Run: headless pygame with SDL's dummy video driver; simulated clock (each Clock.tick advances the game by its frame time, no real sleeping); random seed 0; keys injected as events and as key.get_pressed() state; no mouse input; restart key SPACE tapped at the start of phases 3 and 4.
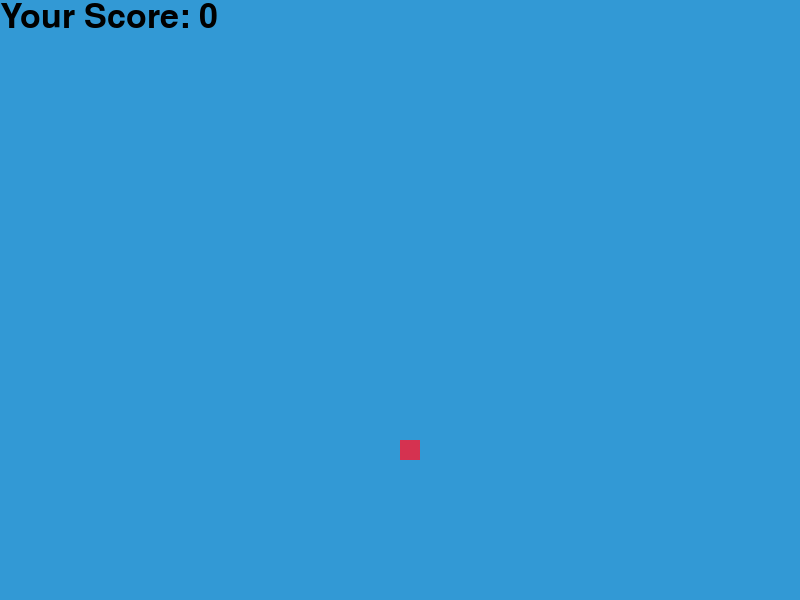
Frame 1 of 4 · flips 1–60 · no input
Frame 2 of 4 · flips 61–180 · tapped SPACE, RETURN · held RIGHT (→), D · screen unchanged from frame 1, image omitted
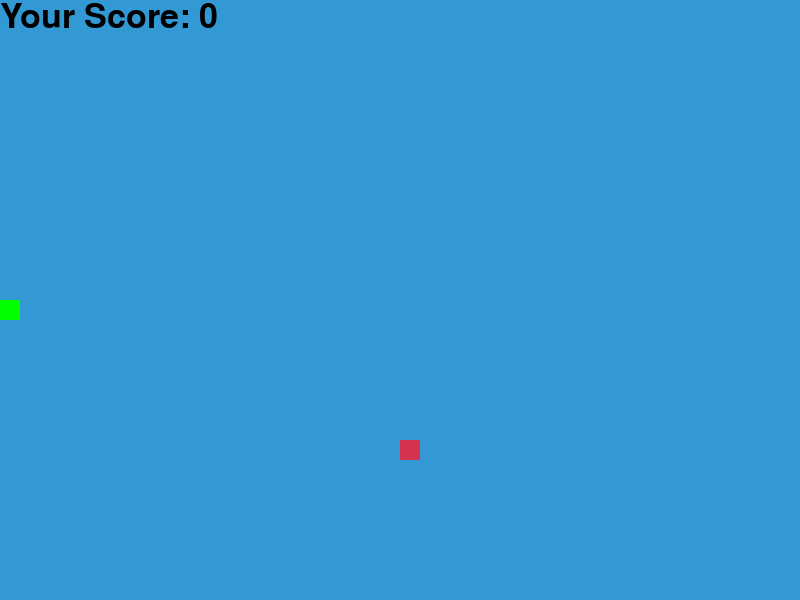
Frame 3 of 4 · flips 181–300 · tapped SPACE · held DOWN (↓), S
Frame 4 of 4 · flips 301–420 · tapped SPACE · held LEFT (←), A, UP (↑), W · screen unchanged from frame 3, image omitted

The pygame program that drew these frames:

import pygame
import time
import random

pygame.init()

# Colors
white = (255, 255, 255)
yellow = (255, 255, 102)
black = (0, 0, 0)
red = (213, 50, 80)
green = (0, 255, 0)
blue = (50, 153, 213)

# Screen dimensions
dis_width = 800
dis_height = 600

# Snake block size and speed
snake_block = 20
snake_speed = 15

# Fonts
font_style = pygame.font.SysFont(None, 50)

# Clock
clock = pygame.time.Clock()

# Initialize screen
dis = pygame.display.set_mode((dis_width, dis_height))
pygame.display.set_caption('Snake Game')

# Score
def Your_score(score):
    value = font_style.render("Your Score: " + str(score), True, black)
    dis.blit(value, [0, 0])

# Draw snake
def our_snake(snake_block, snake_list):
    for x in snake_list:
        pygame.draw.rect(dis, green, [x[0], x[1], snake_block, snake_block])

# Message display
def message(msg, color):
    mesg = font_style.render(msg, True, color)
    dis.blit(mesg, [dis_width / 6, dis_height / 3])

# Game over message
def game_over_msg():
    message("You Lost! Press Space to Play Again or Q to Quit", red)

# Main game loop
def gameLoop():
    game_over = False
    game_close = False

    while not game_over:

        while game_close == True:
            dis.fill(blue)
            game_over_msg()
            Your_score(Length_of_snake - 1)
            pygame.display.update()

            for event in pygame.event.get():
                if event.type == pygame.KEYDOWN:
                    if event.key == pygame.K_q:
                        game_over = True
                        game_close = False
                    if event.key == pygame.K_SPACE:
                        gameLoop()

        # Initial snake position
        x1 = dis_width / 2
        y1 = dis_height / 2

        # Initial change in position
        x1_change = snake_block
        y1_change = 0

        # Snake body
        snake_List = []
        Length_of_snake = 1

        # Randomly position food
        foodx = round(random.randrange(0, dis_width - snake_block) / snake_block) * snake_block
        foody = round(random.randrange(0, dis_height - snake_block) / snake_block) * snake_block

        game_close = False

        while not game_close:
            for event in pygame.event.get():
                if event.type == pygame.QUIT:
                    game_over = True
                    game_close = True
                if event.type == pygame.KEYDOWN:
                    if event.key == pygame.K_LEFT and x1_change == 0:
                        x1_change = -snake_block
                        y1_change = 0
                    elif event.key == pygame.K_RIGHT and x1_change == 0:
                        x1_change = snake_block
                        y1_change = 0
                    elif event.key == pygame.K_UP and y1_change == 0:
                        y1_change = -snake_block
                        x1_change = 0
                    elif event.key == pygame.K_DOWN and y1_change == 0:
                        y1_change = snake_block
                        x1_change = 0

            # Teleport the snake when it hits the screen boundary
            if x1 >= dis_width:
                x1 = 0
            elif x1 < 0:
                x1 = dis_width - snake_block
            elif y1 >= dis_height:
                y1 = 0
            elif y1 < 0:
                y1 = dis_height - snake_block

            x1 += x1_change
            y1 += y1_change
            dis.fill(blue)

            # Draw snake
            snake_Head = []
            snake_Head.append(x1)
            snake_Head.append(y1)
            snake_List.append(snake_Head)
            if len(snake_List) > Length_of_snake:
                del snake_List[0]

            # Check if snake hits itself
            for x in snake_List[:-1]:
                if x == snake_Head:
                    game_close = True

            # Draw snake
            our_snake(snake_block, snake_List)

            # Draw food
            pygame.draw.rect(dis, red, [foodx, foody, snake_block, snake_block])

            # Update display
            Your_score(Length_of_snake - 1)
            pygame.display.update()

            # If snake eats food
            if x1 == foodx and y1 == foody:
                foodx = round(random.randrange(0, dis_width - snake_block
                                               ) / snake_block) * snake_block
                foody = round(random.randrange(0, dis_height - snake_block) / snake_block) * snake_block
                Length_of_snake += 1

            # FPS
            clock.tick(snake_speed)

        pygame.quit()
        quit()

gameLoop()
